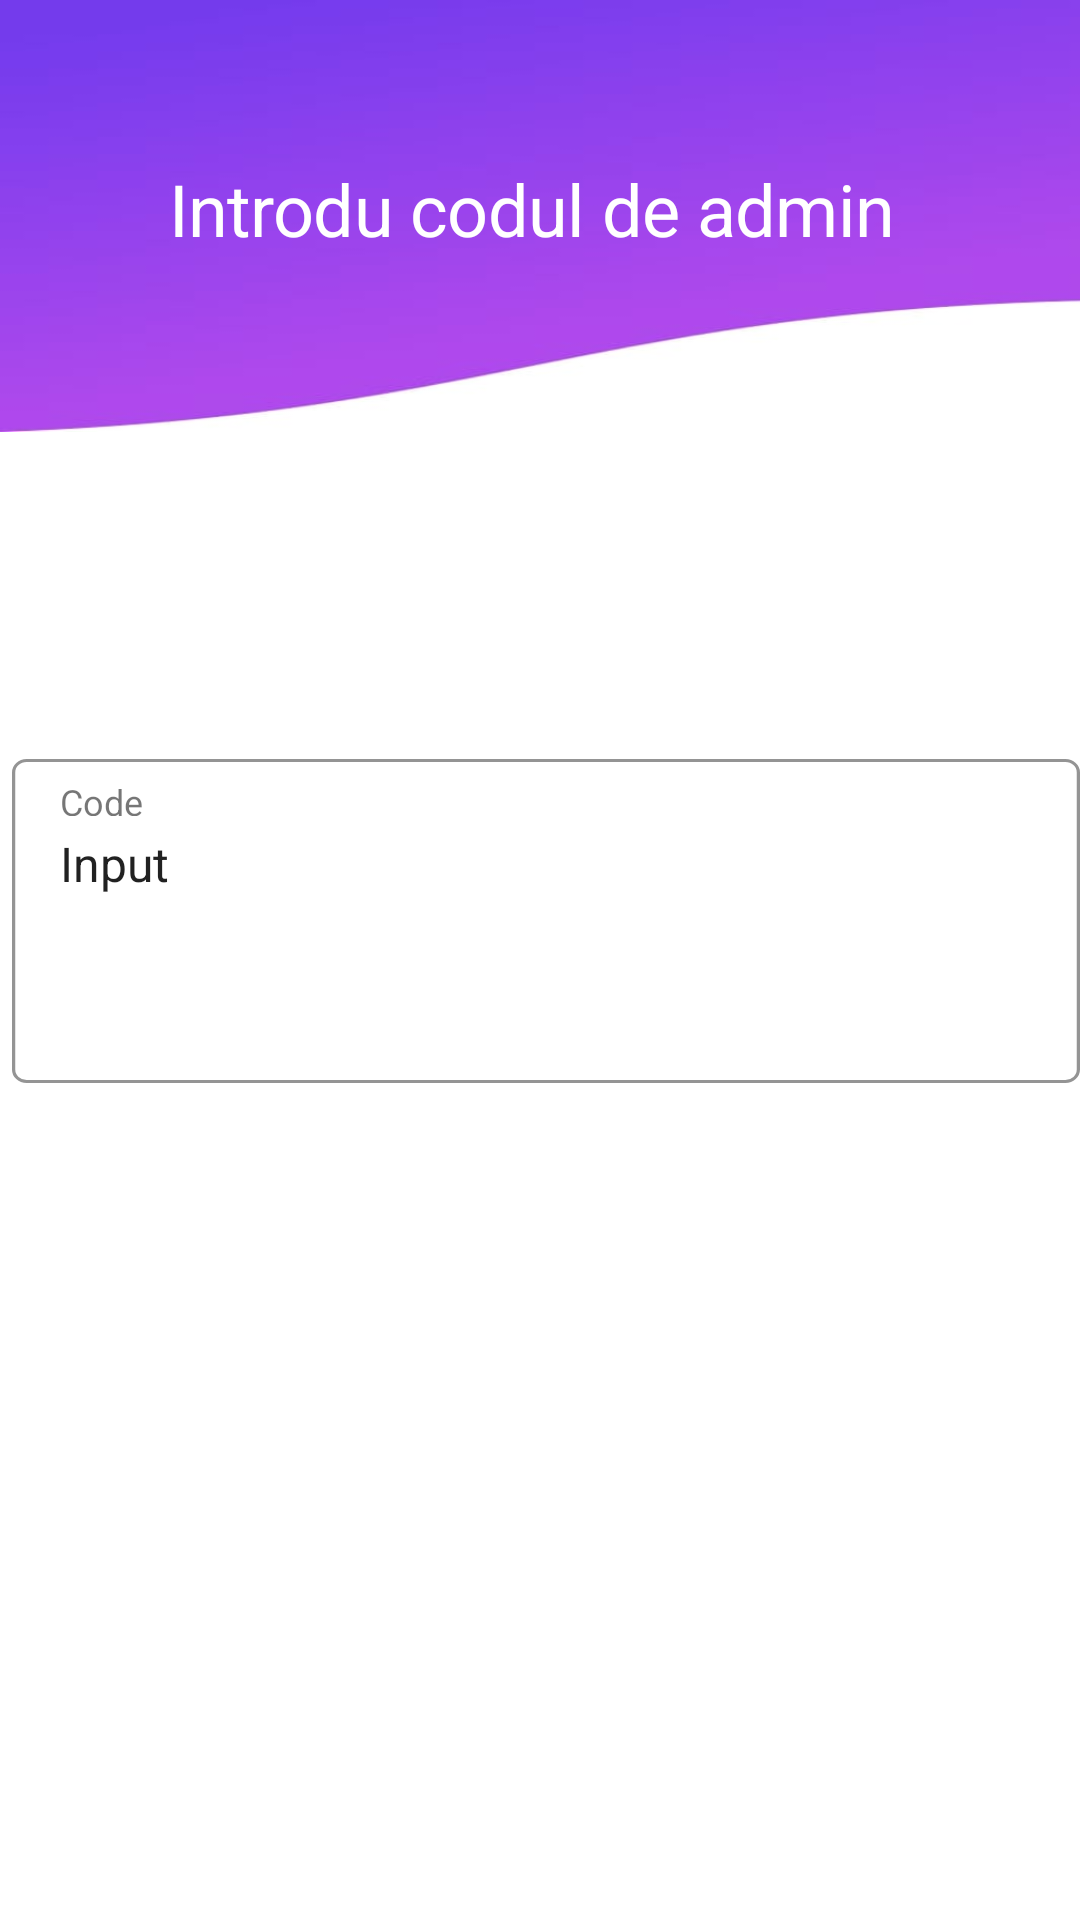

Produce the Android XML layout that renders to this screen, including the resource entries it uses.
<!-- AndroidManifest.xml: application theme AppTheme -->
<!-- res/layout/admin_code.xml -->
<?xml version="1.0" encoding="utf-8"?>
<RelativeLayout
    xmlns:android="http://schemas.android.com/apk/res/android"
    android:id="@+id/enter_admin"
    android:layout_width="fill_parent"
    android:layout_height="fill_parent"
    android:background="@drawable/background_all">

    <RelativeLayout
        android:id="@+id/code_form"
        android:layout_width="328dp"
        android:layout_height="108dp"
        android:layout_marginStart="4dp"
        android:layout_alignParentEnd="true"
        android:layout_alignParentStart="true"
        android:layout_marginTop="253dp"
        android:background="@drawable/code_form">

        <TextView
            android:id="@+id/label"
            android:layout_width="0dp"
            android:layout_height="13dp"
            android:layout_alignParentStart="true"
            android:layout_marginLeft="16dp"
            android:layout_alignParentEnd="true"
            android:layout_marginRight="16dp"
            android:layout_alignParentTop="true"
            android:layout_marginTop="6dp"
            android:text="@string/label"
            android:textAppearance="@style/label"
            android:lineSpacingExtra="0sp"
            android:gravity="top"
            android:alpha="0.54"
            />

        <TextView
            android:layout_width="0dp"
            android:layout_height="0dp"
            android:layout_alignParentStart="true"
            android:layout_marginLeft="16dp"
            android:layout_alignParentEnd="true"
            android:layout_marginRight="16dp"
            android:layout_alignParentTop="true"
            android:layout_marginTop="24dp"
            android:layout_alignParentBottom="true"
            android:layout_marginBottom="16dp"
            android:text="@string/input"
            android:textAppearance="@style/input"
            android:lineSpacingExtra="0sp"
            android:gravity="top"
            />

        <View
            android:layout_width="0dp"
            android:layout_height="0dp"
            android:layout_alignParentStart="true"
            android:layout_alignParentEnd="true"
            android:layout_alignParentTop="true"
            android:layout_alignParentBottom="true"
            android:background="@drawable/field_borde"
            />
    </RelativeLayout>


    <RelativeLayout
        android:layout_width="wrap_content"
        android:layout_height="wrap_content"
        android:layout_alignParentStart="true"
        android:layout_alignParentTop="true"
        android:layout_marginStart="24dp"
        android:layout_marginTop="649dp"
        android:layout_marginEnd="24dp"
        android:layout_marginBottom="24dp"
        android:background="@drawable/client_butt">

        <TextView
            android:layout_width="147dp"
            android:layout_height="34dp"
            android:layout_alignParentStart="true"
            android:layout_alignParentTop="true"
            android:layout_marginStart="-3dp"
            android:layout_marginTop="3dp"
            android:gravity="center_horizontal|center_vertical"
            android:text="@string/back"
            android:textAppearance="@style/back" />
    </RelativeLayout>


    <RelativeLayout
        android:id="@+id/admin_butto"
        android:layout_width="wrap_content"
        android:layout_height="wrap_content"
        android:layout_alignParentStart="true"
        android:layout_alignParentTop="true"
        android:layout_marginStart="205dp"
        android:layout_marginTop="649dp"
        android:layout_marginEnd="24dp"
        android:background="@drawable/admin_butto">

        <TextView
            android:layout_width="147dp"
            android:layout_height="34dp"
            android:layout_alignParentStart="true"
            android:layout_alignParentTop="true"
            android:layout_marginStart="-3dp"
            android:layout_marginTop="-3dp"
            android:gravity="center_horizontal|center_vertical"
            android:text="@string/submit"
            android:textAppearance="@style/submit" />

    </RelativeLayout>

    <RelativeLayout
        android:layout_width="match_parent"
        android:layout_height="144dp"
        android:layout_alignParentStart="true"
        android:layout_alignParentTop="true"
        android:layout_alignParentEnd="true"
        android:layout_marginStart="0dp"
        android:layout_marginTop="0dp"
        android:background="@drawable/top_text">

        <View
            android:id="@+id/vector_1"
            android:layout_width="wrap_content"
            android:layout_height="match_parent"
            android:layout_alignParentStart="true"
            android:layout_alignParentTop="true"
            android:layout_alignParentEnd="true"
            android:layout_centerHorizontal="true"
            android:layout_marginStart="0dp"
            android:layout_marginTop="0dp"
            android:layout_marginEnd="-5dp"
            android:background="@drawable/big_vector" />

        <TextView
            android:layout_width="248.17dp"
            android:layout_height="67dp"
            android:layout_marginStart="53dp"
            android:layout_marginTop="36dp"
            android:gravity="center_horizontal|center_vertical"
            android:text="@string/introdu_cod"
            android:textAppearance="@style/introdu_cod" />

    </RelativeLayout>


</RelativeLayout>
<!-- resources referenced by this layout -->
<resources>
  <!-- drawable background_all (drawable) -->
  <?xml version="1.0" encoding="utf-8"?>
  <vector
      xmlns:android="http://schemas.android.com/apk/res/android"
      android:width="200dp"
      android:height="200dp"
      android:viewportWidth="360"
      android:viewportHeight="640"
      >
  
      <group>
  
          <clip-path
              android:pathData="M0 0H360V640H0V0Z"
              />
  
          <path
              android:pathData="M0 0V640H360V0"
              android:fillColor="#FFFFFF"
              />
  
      </group>
  
  </vector>
  <!-- drawable code_form (drawable) -->
  <?xml version="1.0" encoding="utf-8"?>
  <vector
      xmlns:android="http://schemas.android.com/apk/res/android"
      android:width="328dp"
      android:height="108dp"
      android:viewportWidth="328"
      android:viewportHeight="108"
      >
  
      <group>
  
          <clip-path
              android:pathData="M0 0H328V108H0V0Z"
              />
  
      </group>
  
  </vector>
  <!-- drawable field_borde (drawable) -->
  <?xml version="1.0" encoding="utf-8"?>
  <vector
      xmlns:android="http://schemas.android.com/apk/res/android"
      android:width="329dp"
      android:height="109dp"
      android:viewportWidth="329"
      android:viewportHeight="109"
      >
  
      <group>
  
          <clip-path
              android:pathData="M4.5 0.5H324.5C326.709 0.5 328.5 2.29086 328.5 4.5V104.5C328.5 106.709 326.709 108.5 324.5 108.5H4.5C2.29086 108.5 0.5 106.709 0.5 104.5V4.5C0.5 2.29086 2.29086 0.5 4.5 0.5Z"
              />
  
      </group>
  
      <path
          android:pathData="M4.5 0.5H324.5C326.709 0.5 328.5 2.29086 328.5 4.5V104.5C328.5 106.709 326.709 108.5 324.5 108.5H4.5C2.29086 108.5 0.5 106.709 0.5 104.5V4.5C0.5 2.29086 2.29086 0.5 4.5 0.5Z"
          android:strokeWidth="1"
          android:strokeColor="#6B000000"
          />
  
  </vector>
  <!-- drawable top_text (drawable) -->
  <?xml version="1.0" encoding="utf-8"?>
  <vector
      xmlns:android="http://schemas.android.com/apk/res/android"
      android:width="200dp"
      android:height="140dp"
      android:viewportWidth="360"
      android:viewportHeight="140"
      >
  
      <group>
  
          <clip-path
              android:pathData="M0 0H360V140H0V0Z"
              />
  
      </group>
  
  </vector>
  <string name="back">Back</string>
  <string name="input">Input</string>
  <string name="introdu_cod">Introdu codul de admin</string>
  <string name="label">Code\n</string>
  <string name="submit">Submit</string>
  <style name="back">
          <item name="android:textSize">24sp</item>
          <item name="android:letterSpacing">-0.01</item>
          <item name="android:textColor">#FFFFFF</item>
      </style>
  <style name="input">
          <item name="android:textSize">16sp</item>
          <item name="android:textColor">#DE000000</item>
      </style>
  <style name="introdu_cod">
          <item name="android:textSize">24sp</item>
          <item name="android:letterSpacing">-0.01</item>
          <item name="android:textColor">#FFFFFF</item>
      </style>
  <style name="label">
          <item name="android:textSize">12sp</item>
          <item name="android:textColor">#000000</item>
      </style>
  <style name="submit">
          <item name="android:textSize">24sp</item>
          <item name="android:letterSpacing">-0.01</item>
          <item name="android:textColor">#FFFFFF</item>
      </style>
  <style name="AppTheme" parent="Theme.AppCompat.Light.DarkActionBar">
          
          <item name="colorPrimary">@color/colorPrimary</item>
          <item name="colorPrimaryDark">@color/colorPrimaryDark</item>
          <item name="colorAccent">@color/colorAccent</item>
      </style>
  <color name="colorPrimary">#FFFFFF</color>
  <color name="colorPrimaryDark">#743BED</color>
  <color name="colorAccent">#AE49EC</color>
</resources>
